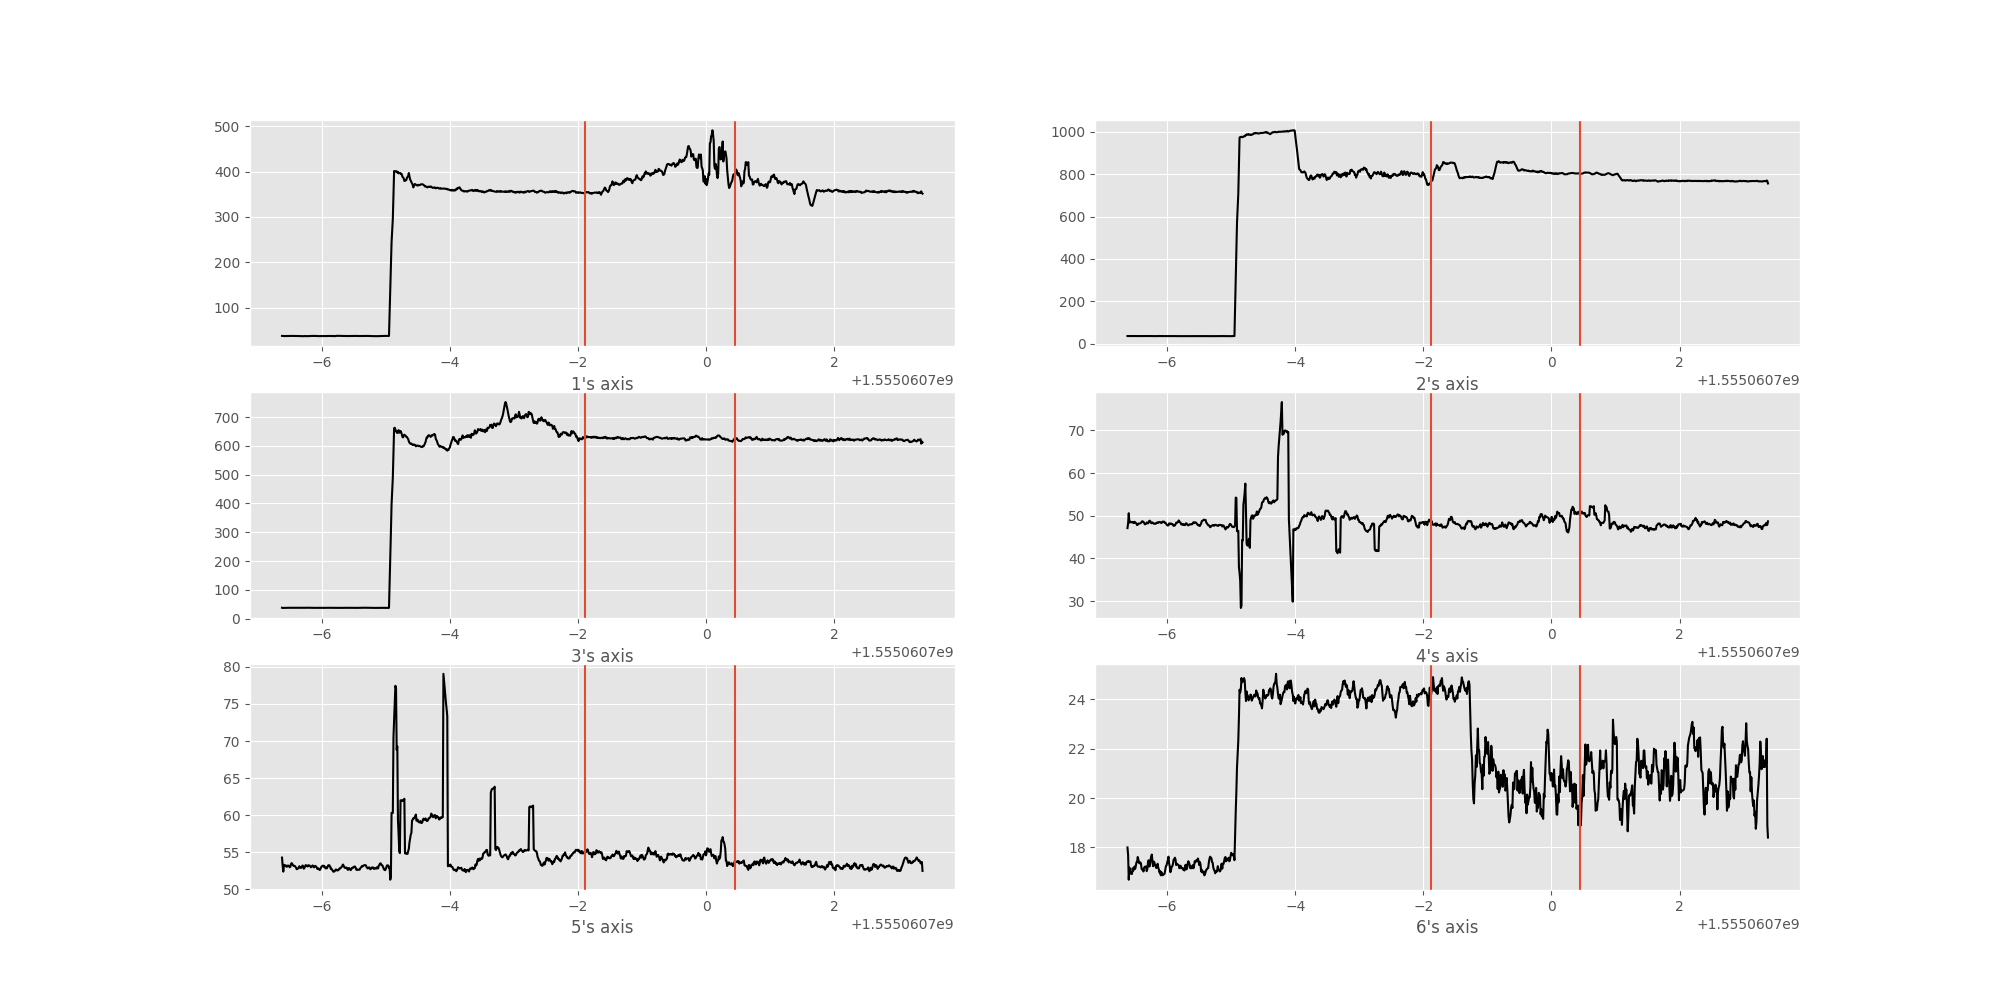

The table this chart was drawn from, first rows:
timestamp, 1, 2, 3, 4, 5, 6, ax, ay, az, gx, gy, gz
1555060693, 38.29, 37.1, 37.9, 47.11, 54.29, 18.0, -13540, -552.0, 7964, -54.0, 54.0, 79.0
1555060693, 38.1, 36.79, 37.2, 48.21, 53.2, 17.7, -13528, -568.0, 8264, -104.0, 81.0, 74.0
1555060693, 37.9, 37.0, 37.29, 50.6, 52.4, 16.7, -13540, -740.0, 8300, -98.0, 82.0, 94.0
1555060693, 37.7, 37.29, 38.0, 48.2, 53.4, 16.8, -13532, -568.0, 8236, -79.0, 69.0, 91.0
1555060693, 38.1, 36.9, 37.9, 48.6, 52.7, 16.2, -13812, -512.0, 8244, -71.0, 77.0, 75.0
1555060693, 37.5, 37.1, 37.5, 48.1, 53.4, 17.6, -13588, -604.0, 8260, -86.0, 88.0, 64.0
1555060693, 37.7, 37.29, 37.5, 48.0, 53.9, 17.3, -13548, -268.0, 8252, -118.0, 58.0, 79.0
1555060693, 38.5, 36.9, 37.6, 47.8, 53.2, 17.0, -13500, -756.0, 8256, -71.0, 74.0, 80.0
1555060693, 38.0, 37.6, 37.5, 49.0, 53.6, 17.0, -13564, -524.0, 8260, -109.0, 109.0, 78.0
1555060693, 38.0, 36.9, 38.0, 49.4, 52.5, 16.9, -13588, -284.0, 8144, -59.0, 76.0, 82.0
1555060693, 38.0, 36.6, 38.2, 48.5, 52.1, 16.5, -13536, -592.0, 8204, -84.0, 77.0, 91.0
1555060693, 37.4, 36.9, 37.2, 49.1, 52.9, 17.8, -13512, -644.0, 8160, -83.0, 118.0, 73.0
1555060694, 38.5, 37.2, 37.9, 46.8, 54.29, 16.9, -13484, -740.0, 8268, -83.0, 109.0, 71.0
1555060694, 38.6, 36.9, 37.5, 47.29, 53.9, 17.8, -13520, -308.0, 8328, -79.0, 98.0, 66.0
1555060694, 38.2, 37.0, 37.5, 50.0, 52.4, 17.7, -13532, -316.0, 8428, -68.0, 102.0, 97.0
1555060694, 38.5, 36.9, 37.4, 48.3, 52.79, 16.3, -13552, -288.0, 8352, -91.0, 76.0, 81.0
1555060694, 38.2, 36.4, 37.29, 48.2, 53.0, 17.7, -13600, -556.0, 8228, -61.0, 86.0, 100.0
1555060694, 37.5, 36.5, 37.5, 47.3, 54.7, 17.6, -13528, -528.0, 8172, -99.0, 94.0, 105.0
1555060694, 38.7, 36.4, 37.6, 46.71, 53.79, 17.9, -13532, -508.0, 8244, -83.0, 97.0, 93.0
1555060694, 38.1, 36.79, 37.5, 47.6, 53.6, 18.3, -13568, -736.0, 8248, -62.0, 64.0, 57.0
1555060694, 38.29, 37.2, 37.7, 49.2, 52.6, 17.1, -13572, -552.0, 8212, -46.0, 66.0, 102.0
1555060694, 38.4, 36.4, 37.9, 49.8, 51.7, 16.7, -13556, -272.0, 8348, -73.0, 104.0, 55.0
1555060694, 37.4, 37.4, 37.29, 48.5, 52.9, 16.2, -13556, -552.0, 8276, -101.0, 126.0, 86.0
1555060694, 38.29, 37.1, 38.0, 48.7, 52.9, 18.0, -13504, -484.0, 8212, -90.0, 69.0, 95.0
1555060694, 38.0, 36.79, 37.5, 47.61, 53.79, 17.3, -13540, -524.0, 8240, -61.0, 112.0, 104.0
1555060694, 38.29, 36.7, 37.9, 48.5, 52.9, 16.4, -13532, -604.0, 8264, -64.0, 89.0, 101.0
1555060694, 37.79, 36.7, 37.7, 48.71, 52.29, 18.0, -13552, -568.0, 8292, -91.0, 87.0, 94.0
1555060694, 37.9, 36.9, 37.9, 48.8, 52.79, 17.1, -13496, -584.0, 8204, -75.0, 96.0, 60.0
1555060694, 38.29, 37.5, 37.4, 49.0, 52.2, 16.2, -13376, -504.0, 8276, -99.0, 63.0, 71.0
1555060694, 38.29, 36.79, 37.6, 47.0, 53.4, 17.3, -13616, -604.0, 8300, -82.0, 100.0, 102.0
1555060694, 37.7, 37.29, 37.5, 46.4, 54.5, 18.2, -13516, -596.0, 8444, -55.0, 95.0, 79.0
1555060694, 36.6, 36.4, 37.9, 47.79, 52.9, 17.4, -13356, -588.0, 8264, -99.0, 39.0, 99.0
1555060694, 37.9, 36.79, 37.29, 49.1, 52.2, 16.4, -13488, -572.0, 8244, -76.0, 117.0, 97.0
1555060694, 38.0, 38.0, 37.9, 50.99, 52.4, 16.7, -13532, -564.0, 8216, -86.0, 78.0, 97.0
1555060694, 37.79, 36.9, 37.7, 48.3, 53.7, 17.7, -13520, -496.0, 8276, -64.0, 59.0, 96.0
1555060694, 37.6, 36.9, 37.7, 47.79, 53.5, 18.0, -13572, -548.0, 8340, -66.0, 88.0, 110.0
1555060694, 38.1, 36.9, 38.0, 48.5, 52.7, 18.0, -13560, -556.0, 8220, -60.0, 66.0, 68.0
1555060694, 38.4, 36.6, 37.6, 49.21, 52.2, 16.4, -13548, -572.0, 8232, -96.0, 74.0, 66.0
1555060694, 37.1, 36.9, 37.9, 47.9, 53.7, 17.6, -13524, -496.0, 8268, -69.0, 71.0, 94.0
1555060694, 38.6, 36.9, 37.9, 47.6, 53.7, 18.1, -13588, -496.0, 8228, -84.0, 56.0, 73.0
1555060694, 37.9, 36.9, 37.9, 48.7, 53.5, 17.6, -13776, -480.0, 8372, -89.0, 95.0, 82.0
1555060694, 37.29, 36.6, 37.7, 48.11, 53.29, 18.3, -13480, -600.0, 8152, -65.0, 101.0, 67.0
1555060694, 36.79, 36.79, 37.5, 49.0, 52.9, 16.1, -13452, -556.0, 8148, -60.0, 75.0, 100.0
1555060694, 38.2, 36.0, 38.29, 47.79, 52.4, 16.6, -13548, -516.0, 8288, -65.0, 82.0, 116.0
1555060694, 37.7, 36.9, 38.0, 47.89, 53.4, 17.7, -13576, -528.0, 8216, -82.0, 62.0, 100.0
1555060694, 38.6, 36.4, 37.4, 47.89, 53.4, 17.4, -13564, -504.0, 8332, -76.0, 94.0, 107.0
1555060694, 38.1, 36.9, 38.4, 47.6, 53.7, 17.2, -13556, -572.0, 8224, -77.0, 88.0, 96.0
1555060694, 39.0, 36.79, 37.9, 48.5, 52.9, 17.5, -13548, -540.0, 8200, -72.0, 84.0, 92.0
1555060694, 38.2, 37.1, 37.29, 49.6, 52.2, 17.7, -13468, -512.0, 8220, -90.0, 109.0, 93.0
1555060694, 37.79, 37.2, 37.5, 49.3, 53.29, 16.4, -13512, -392.0, 8260, -61.0, 103.0, 85.0
1555060694, 38.1, 37.2, 37.4, 48.4, 53.2, 17.5, -13528, -484.0, 8252, -90.0, 94.0, 102.0
1555060694, 37.29, 36.79, 37.5, 47.0, 54.0, 16.6, -13528, -528.0, 8260, -82.0, 83.0, 84.0
1555060694, 37.79, 37.2, 37.1, 48.8, 52.29, 16.9, -13536, -764.0, 8332, -71.0, 105.0, 65.0
1555060694, 39.6, 36.6, 37.79, 48.2, 52.9, 16.3, -13584, -564.0, 8260, -68.0, 95.0, 52.0
1555060694, 38.0, 37.1, 37.79, 48.5, 53.7, 17.9, -13824, -472.0, 8200, -83.0, 106.0, 66.0
1555060694, 38.2, 36.79, 37.7, 48.39, 52.9, 16.5, -13824, -552.0, 8252, -58.0, 86.0, 95.0
1555060694, 37.9, 36.6, 38.1, 48.7, 52.6, 17.3, -13480, -588.0, 8344, -61.0, 102.0, 76.0
1555060694, 37.79, 36.6, 37.5, 49.6, 52.6, 16.9, -13532, -512.0, 8264, -92.0, 88.0, 56.0
1555060694, 37.4, 37.2, 37.1, 48.29, 52.5, 16.3, -13332, -516.0, 8304, -62.0, 75.0, 102.0
1555060694, 37.5, 36.9, 37.2, 48.6, 52.9, 17.1, -13512, -520.0, 8256, -64.0, 81.0, 92.0
... 940 more rows
